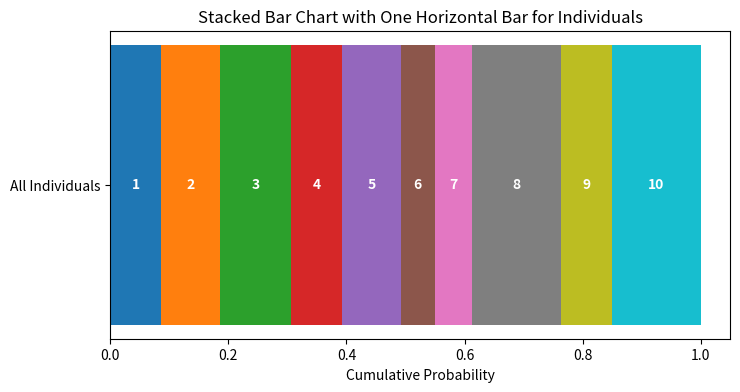

Reproduce this figure in Python.
import matplotlib.pyplot as plt
import numpy as np

# Data for the chart
individuals = [0, 1, 2, 3, 4, 5, 6, 7, 8, 9, 10]
cumulative_probabilities = [0, 0.0858, 0.1860, 0.3063, 0.3921, 0.4923, 0.5496, 0.6128, 0.7636, 0.8494, 1.0]

# Calculate the heights of each segment (each individual) based on cumulative probabilities
segment_heights = np.diff(cumulative_probabilities)

# Assigning colors to each segment (one color per individual)
colors = plt.cm.get_cmap("tab10", len(individuals))(np.linspace(0, 1, len(individuals)))

# Plotting the stacked bar chart horizontally
fig, ax = plt.subplots(figsize=(8, 4))  # Adjusted for a thinner, horizontal bar

bottom = 0  # Start from 0 for the first individual
for i, height in enumerate(segment_heights):
    # Plot each individual as a horizontal bar segment
    ax.barh(1, height, left=bottom, color=colors[i])  # 'left' controls where each individual starts
    bottom += height  # Update the left position for the next segment
    # Annotate the segment with the individual number
    ax.text(bottom - height / 2, 1, f'{individuals[i+1]}', ha='center', va='center', color='white', fontweight='bold')

# Add labels and title
ax.set_title("Stacked Bar Chart with One Horizontal Bar for Individuals")
ax.set_xlabel("Cumulative Probability")
ax.set_yticks([1])  # Only one bar, so y-tick is at position 1
ax.set_yticklabels(["All Individuals"])

# Display the plot
plt.show()
